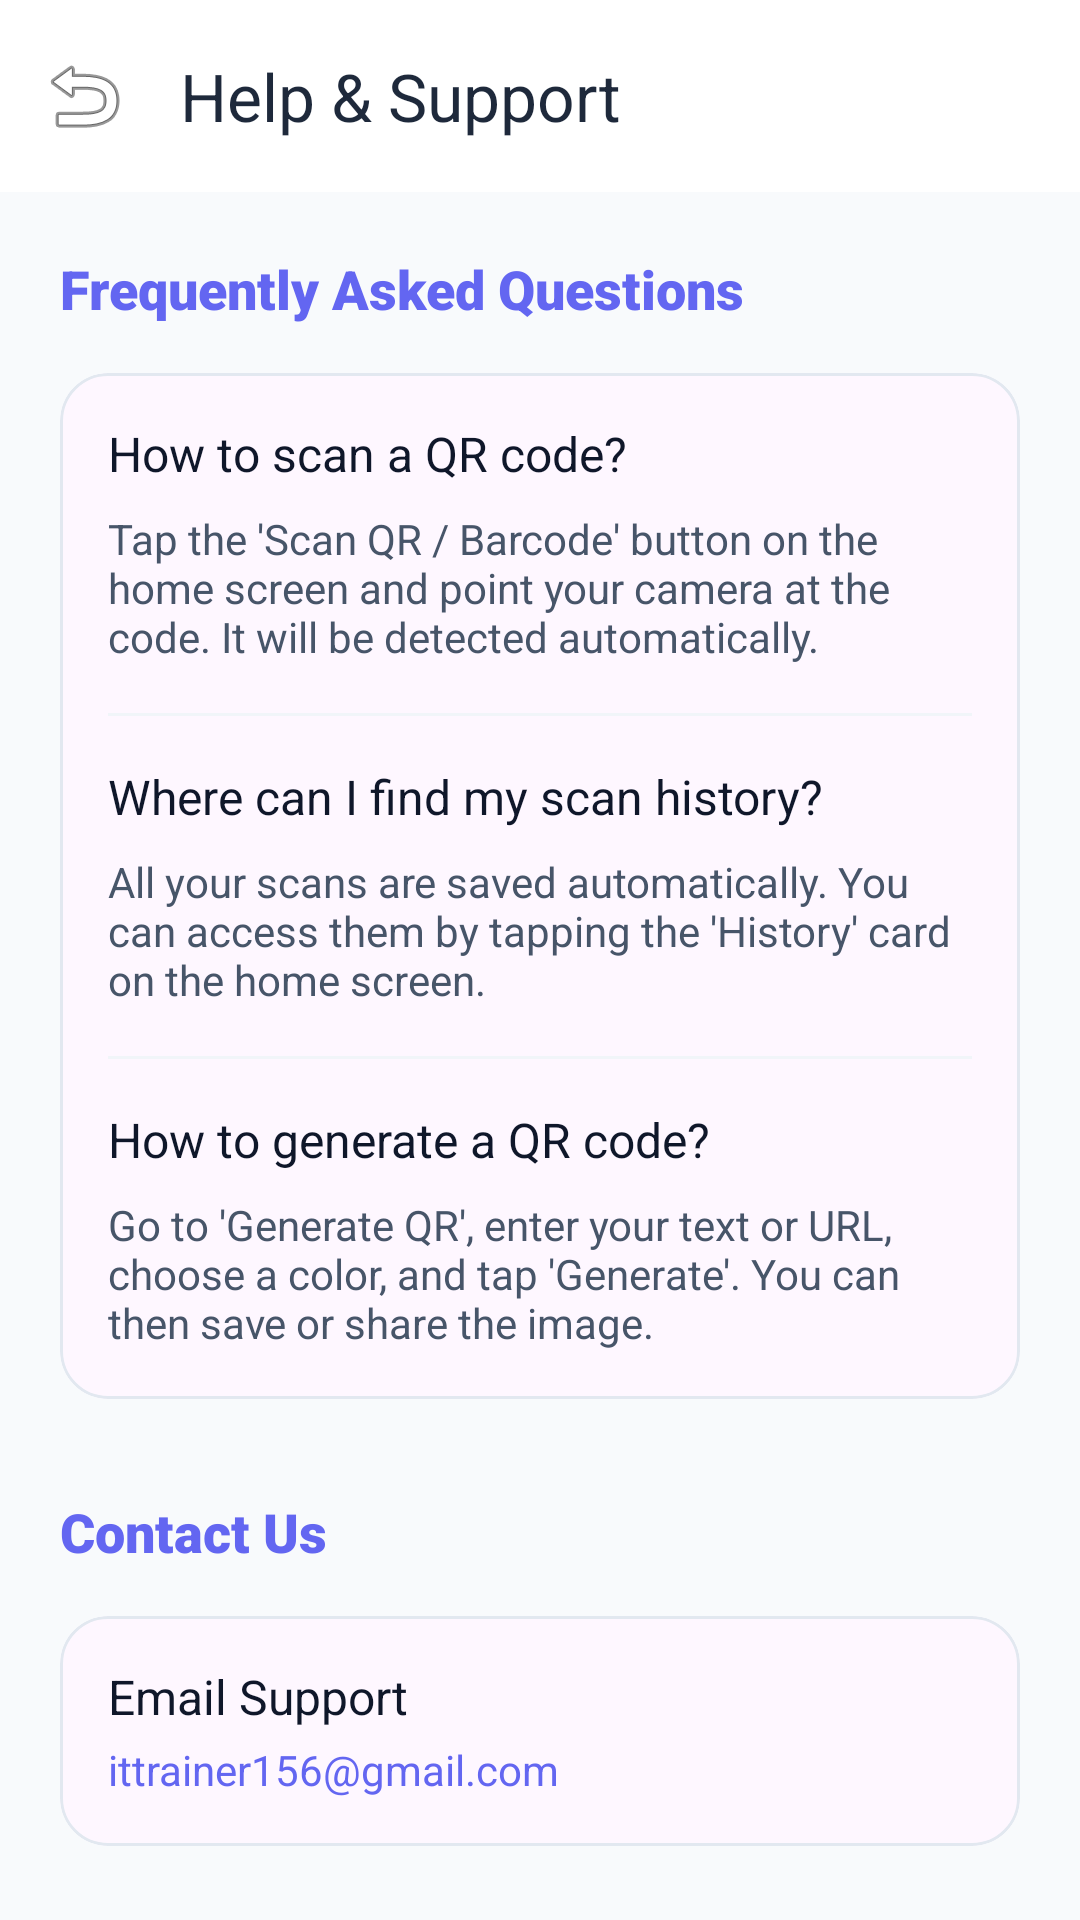

Produce the Android XML layout that renders to this screen, including the resource entries it uses.
<!-- AndroidManifest.xml: application theme Theme.QRScan -->
<!-- res/layout/activity_help.xml -->
<?xml version="1.0" encoding="utf-8"?>
<androidx.coordinatorlayout.widget.CoordinatorLayout xmlns:android="http://schemas.android.com/apk/res/android"
    xmlns:app="http://schemas.android.com/apk/res-auto"
    android:layout_width="match_parent"
    android:layout_height="match_parent"
    android:background="@color/background">

    <com.google.android.material.appbar.AppBarLayout
        android:layout_width="match_parent"
        android:layout_height="wrap_content"
        android:background="@color/surface">

        <com.google.android.material.appbar.MaterialToolbar
            android:id="@+id/toolbar"
            android:layout_width="match_parent"
            android:layout_height="?attr/actionBarSize"
            app:navigationIcon="@android:drawable/ic_menu_revert"
            app:title="@string/help_title"
            app:titleTextColor="@color/onSurface" />

    </com.google.android.material.appbar.AppBarLayout>

    <androidx.core.widget.NestedScrollView
        android:layout_width="match_parent"
        android:layout_height="match_parent"
        app:layout_behavior="@string/appbar_scrolling_view_behavior">

        <LinearLayout
            android:layout_width="match_parent"
            android:layout_height="wrap_content"
            android:orientation="vertical"
            android:padding="20dp">

            <TextView
                android:layout_width="wrap_content"
                android:layout_height="wrap_content"
                android:text="@string/faq_title"
                android:textColor="@color/colorPrimary"
                android:textSize="18sp"
                android:fontFamily="sans-serif-black" />

            <com.google.android.material.card.MaterialCardView
                android:layout_width="match_parent"
                android:layout_height="wrap_content"
                android:layout_marginTop="16dp"
                app:cardCornerRadius="16dp"
                app:cardElevation="0dp"
                app:strokeColor="@color/gray_200"
                app:strokeWidth="1dp">

                <LinearLayout
                    android:layout_width="match_parent"
                    android:layout_height="wrap_content"
                    android:orientation="vertical"
                    android:padding="16dp">

                    <TextView
                        android:layout_width="wrap_content"
                        android:layout_height="wrap_content"
                        android:text="@string/q1_title"
                        android:textColor="@color/gray_900"
                        android:textSize="16sp"
                        android:fontFamily="sans-serif-bold" />

                    <TextView
                        android:layout_width="wrap_content"
                        android:layout_height="wrap_content"
                        android:layout_marginTop="8dp"
                        android:text="@string/q1_answer"
                        android:textColor="@color/gray_600"
                        android:textSize="14sp" />

                    <View
                        android:layout_width="match_parent"
                        android:layout_height="1dp"
                        android:layout_marginTop="16dp"
                        android:layout_marginBottom="16dp"
                        android:background="@color/gray_100" />

                    <TextView
                        android:layout_width="wrap_content"
                        android:layout_height="wrap_content"
                        android:text="@string/q2_title"
                        android:textColor="@color/gray_900"
                        android:textSize="16sp"
                        android:fontFamily="sans-serif-bold" />

                    <TextView
                        android:layout_width="wrap_content"
                        android:layout_height="wrap_content"
                        android:layout_marginTop="8dp"
                        android:text="@string/q2_answer"
                        android:textColor="@color/gray_600"
                        android:textSize="14sp" />

                    <View
                        android:layout_width="match_parent"
                        android:layout_height="1dp"
                        android:layout_marginTop="16dp"
                        android:layout_marginBottom="16dp"
                        android:background="@color/gray_100" />

                    <TextView
                        android:layout_width="wrap_content"
                        android:layout_height="wrap_content"
                        android:text="@string/q3_title"
                        android:textColor="@color/gray_900"
                        android:textSize="16sp"
                        android:fontFamily="sans-serif-bold" />

                    <TextView
                        android:layout_width="wrap_content"
                        android:layout_height="wrap_content"
                        android:layout_marginTop="8dp"
                        android:text="@string/q3_answer"
                        android:textColor="@color/gray_600"
                        android:textSize="14sp" />

                </LinearLayout>
            </com.google.android.material.card.MaterialCardView>

            <TextView
                android:layout_width="wrap_content"
                android:layout_height="wrap_content"
                android:layout_marginTop="32dp"
                android:text="@string/contact_us"
                android:textColor="@color/colorPrimary"
                android:textSize="18sp"
                android:fontFamily="sans-serif-black" />

            <com.google.android.material.card.MaterialCardView
                android:layout_width="match_parent"
                android:layout_height="wrap_content"
                android:layout_marginTop="16dp"
                android:layout_marginBottom="32dp"
                app:cardCornerRadius="16dp"
                app:cardElevation="0dp"
                app:strokeColor="@color/gray_200"
                app:strokeWidth="1dp">

                <LinearLayout
                    android:layout_width="match_parent"
                    android:layout_height="wrap_content"
                    android:orientation="vertical"
                    android:padding="16dp">

                    <TextView
                        android:layout_width="wrap_content"
                        android:layout_height="wrap_content"
                        android:text="@string/email_support"
                        android:textColor="@color/gray_900"
                        android:textSize="16sp"
                        android:fontFamily="sans-serif-bold" />

                    <TextView
                        android:id="@+id/tvEmail"
                        android:layout_width="wrap_content"
                        android:layout_height="wrap_content"
                        android:layout_marginTop="4dp"
                        android:text="@string/support_email"
                        android:textColor="@color/colorPrimary"
                        android:textSize="14sp" />

                </LinearLayout>
            </com.google.android.material.card.MaterialCardView>

        </LinearLayout>
    </androidx.core.widget.NestedScrollView>

</androidx.coordinatorlayout.widget.CoordinatorLayout>
<!-- resources referenced by this layout -->
<resources>
  <color name="background">#F8FAFC</color>
  <color name="colorPrimary">#6366F1</color>
  <color name="gray_100">#F1F5F9</color>
  <color name="gray_200">#E2E8F0</color>
  <color name="gray_600">#475569</color>
  <color name="gray_900">#0F172A</color>
  <color name="onSurface">#1E293B</color>
  <color name="surface">#FFFFFF</color>
  <string name="contact_us">Contact Us</string>
  <string name="email_support">Email Support</string>
  <string name="faq_title">Frequently Asked Questions</string>
  <string name="help_title">Help &amp; Support</string>
  <string name="q1_answer">Tap the \'Scan QR / Barcode\' button on the home screen and point your camera at the code. It will be detected automatically.</string>
  <string name="q1_title">How to scan a QR code?</string>
  <string name="q2_answer">All your scans are saved automatically. You can access them by tapping the \'History\' card on the home screen.</string>
  <string name="q2_title">Where can I find my scan history?</string>
  <string name="q3_answer">Go to \'Generate QR\', enter your text or URL, choose a color, and tap \'Generate\'. You can then save or share the image.</string>
  <string name="q3_title">How to generate a QR code?</string>
  <string name="support_email">ittrainer156@gmail.com</string>
  <style name="Theme.QRScan" parent="Base.Theme.QRScan" />
  <style name="Base.Theme.QRScan" parent="Theme.Material3.DayNight.NoActionBar">
          
          
      </style>
</resources>
